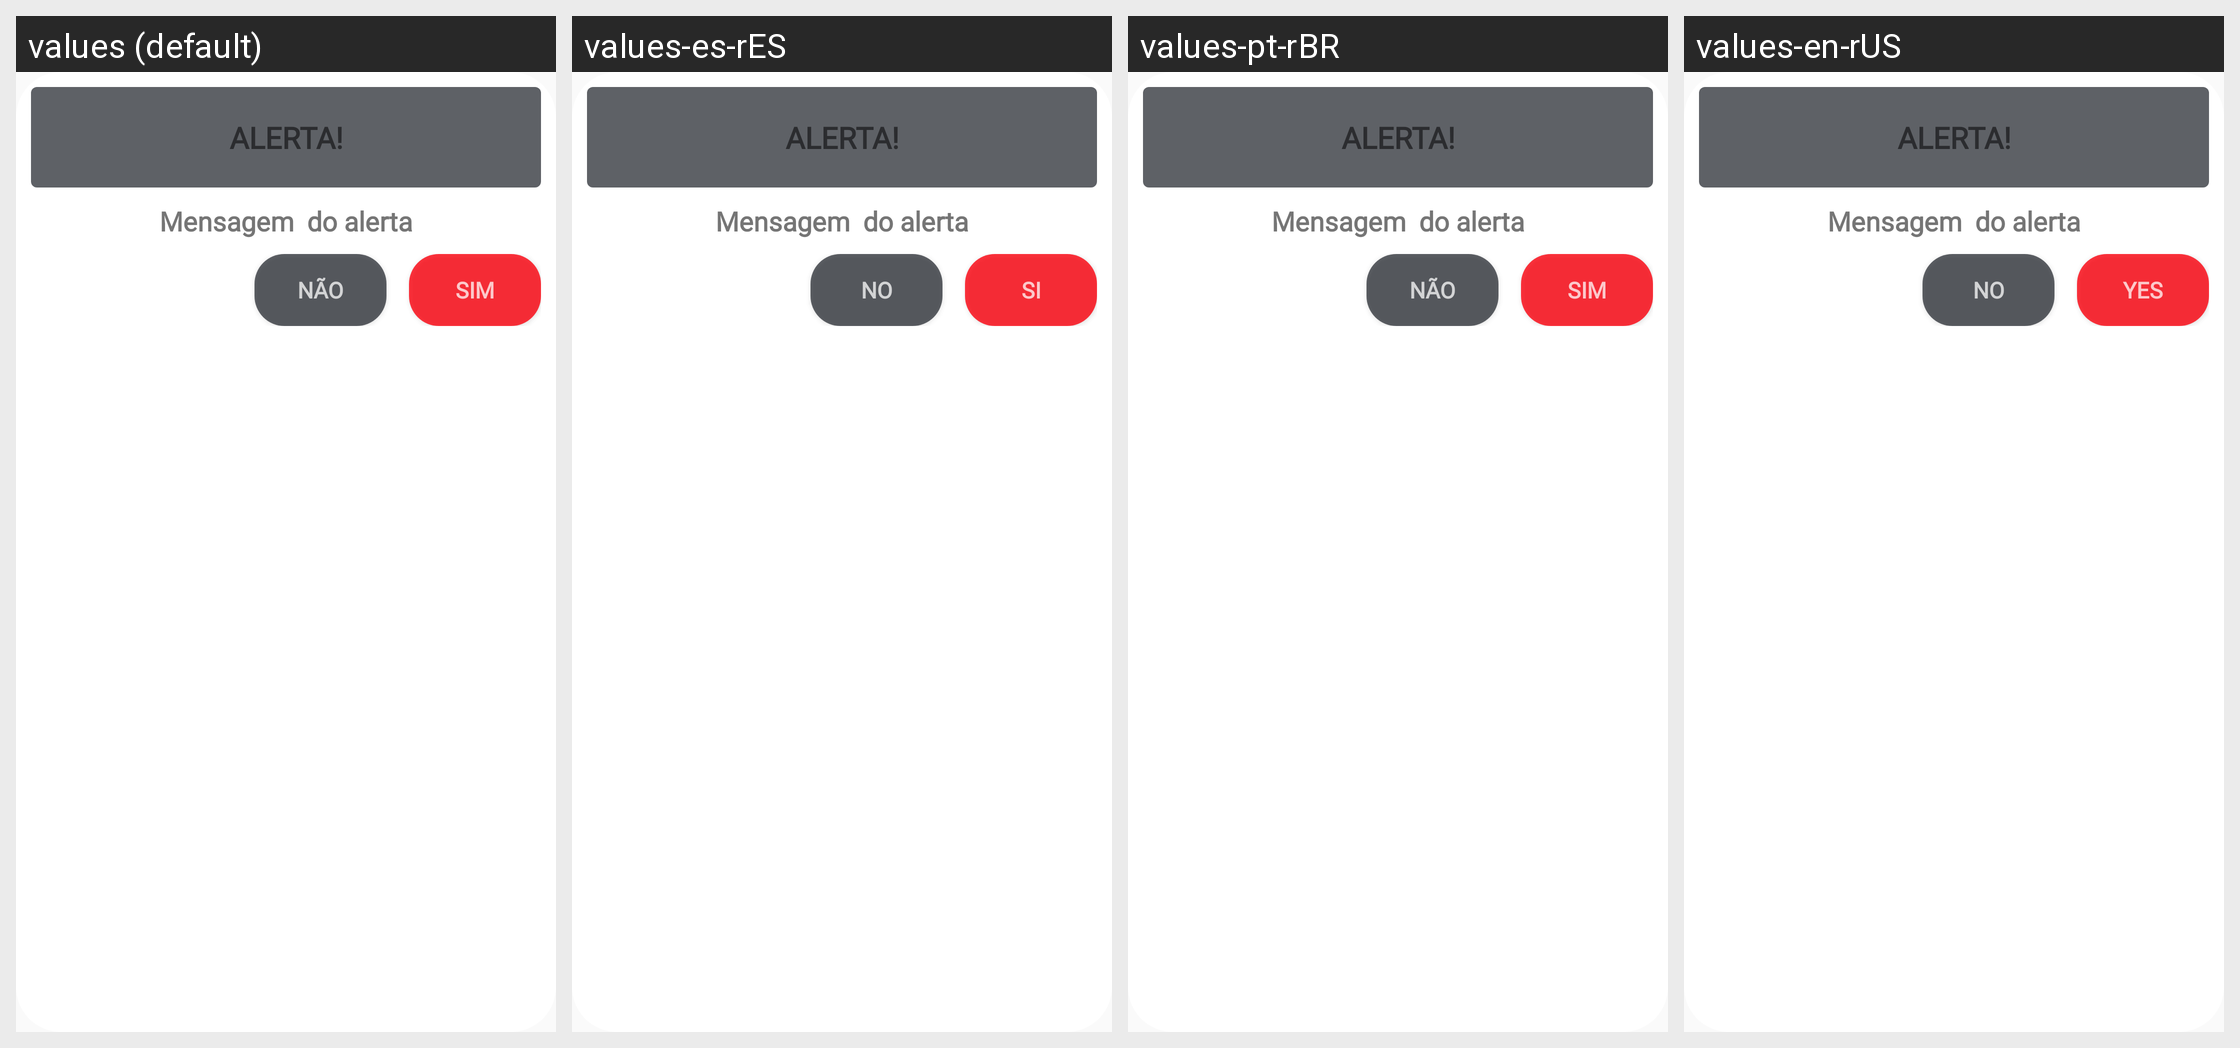

This grid shows one Android layout under several languages. Give, for every string resource on the screen, its name, the default text and each shown locale's text.
Android screen res/layout/dialog_alerta.xml rendered under 4 locales, left to right: values (default), values-es-rES, values-pt-rBR, values-en-rUS. Device: Nexus 5 (rendered at 1080×1920; each locale shown at half size, 540×960, under a caption strip naming it); theme AppTheme.
Strings drawn on this screen, with the default value and each locale's value (text and hints the layout hard-codes, and strings that could not be matched under every locale, appear in the picture but are not listed):

nao
  values: Não
  values-es-rES: No
  values-pt-rBR: Não
  values-en-rUS: No

sim
  values: Sim
  values-es-rES: Si
  values-pt-rBR: Sim
  values-en-rUS: Yes
